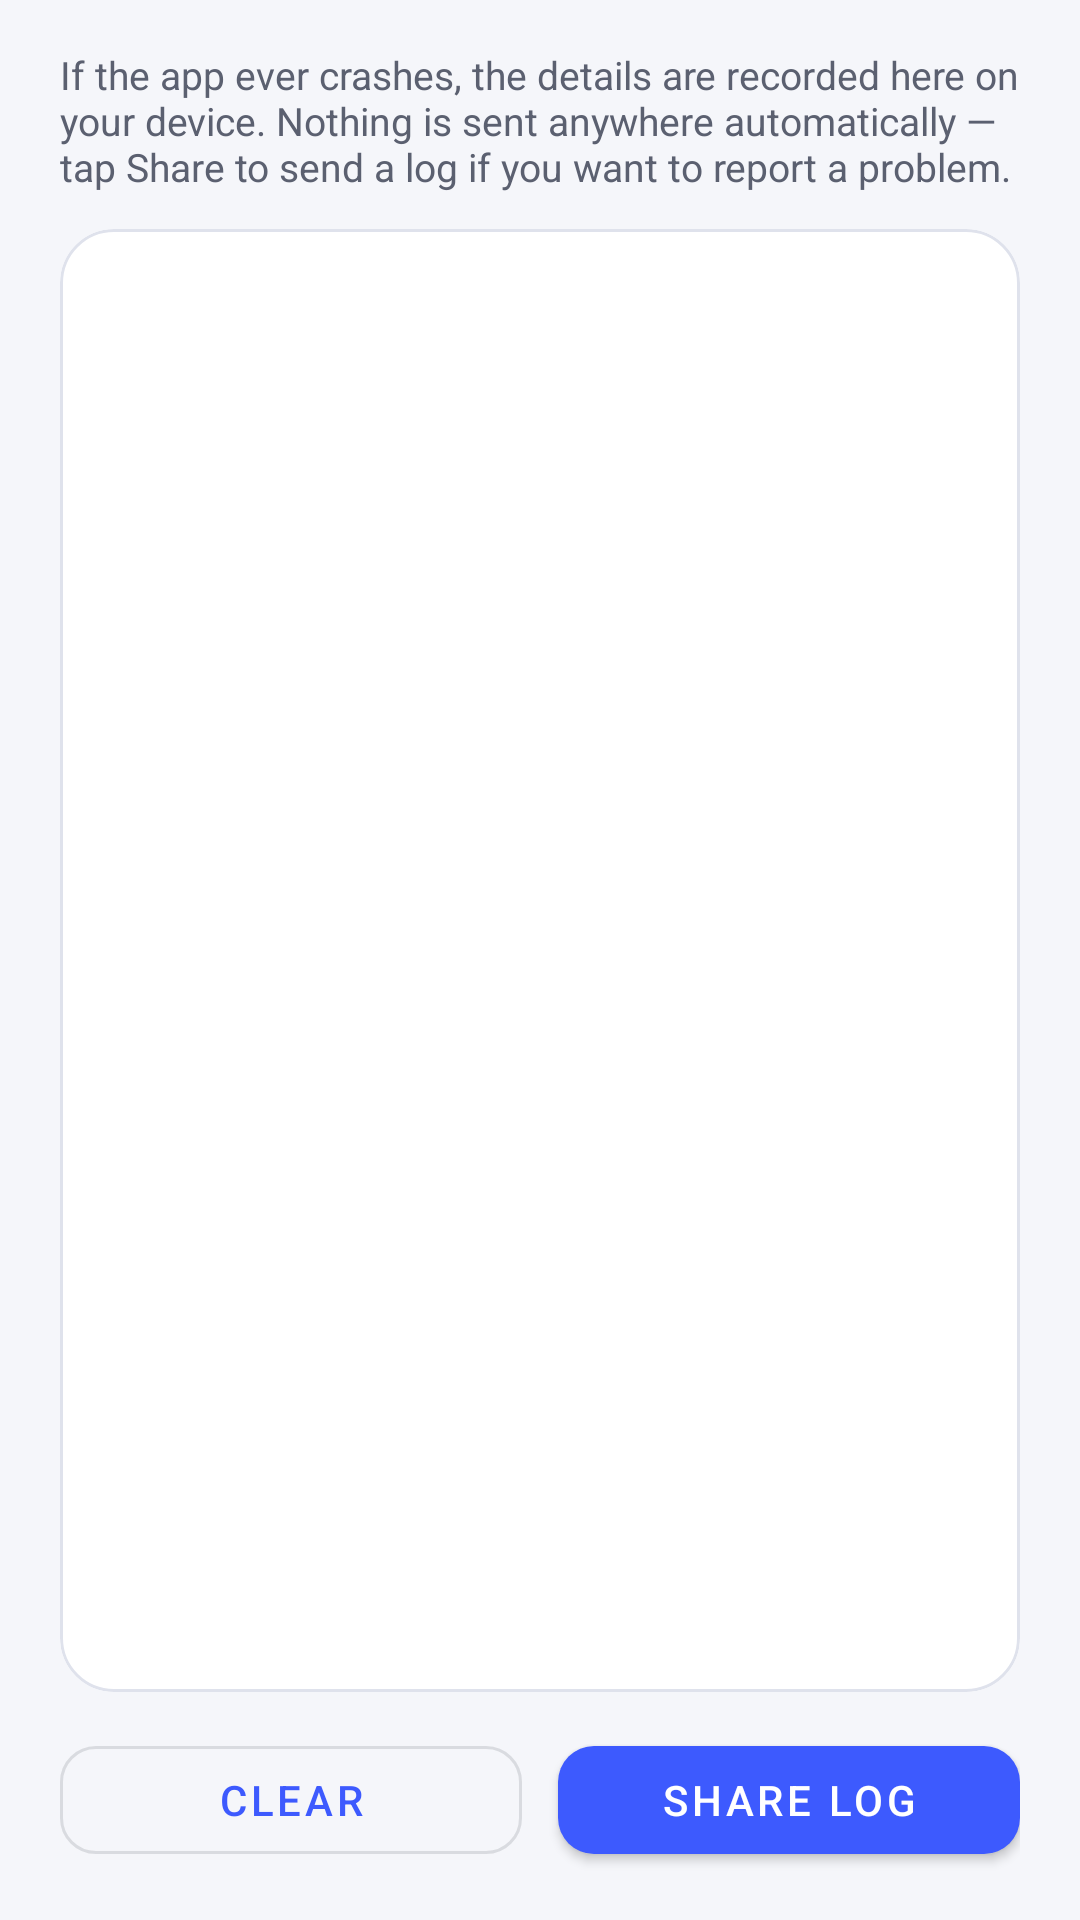

Layout XML and referenced resources for this Android screen:
<!-- AndroidManifest.xml: application theme Theme.ContentRegApp -->
<!-- res/layout/activity_logs.xml -->
<?xml version="1.0" encoding="utf-8"?>
<LinearLayout xmlns:android="http://schemas.android.com/apk/res/android"
    android:layout_width="match_parent"
    android:layout_height="match_parent"
    android:orientation="vertical"
    android:paddingHorizontal="20dp"
    android:paddingTop="16dp"
    android:paddingBottom="16dp">

    <TextView
        android:layout_width="match_parent"
        android:layout_height="wrap_content"
        android:text="@string/logs_note"
        android:textColor="?android:attr/textColorSecondary"
        android:textSize="13sp" />

    <com.google.android.material.card.MaterialCardView
        style="@style/Widget.ContentReg.Card"
        android:layout_width="match_parent"
        android:layout_height="0dp"
        android:layout_weight="1"
        android:layout_marginTop="12dp">

        <ScrollView
            android:layout_width="match_parent"
            android:layout_height="match_parent">

            <TextView
                android:id="@+id/logsText"
                android:layout_width="match_parent"
                android:layout_height="wrap_content"
                android:fontFamily="monospace"
                android:textColor="?android:attr/textColorPrimary"
                android:textIsSelectable="true"
                android:textSize="12sp" />
        </ScrollView>
    </com.google.android.material.card.MaterialCardView>

    <LinearLayout
        android:layout_width="match_parent"
        android:layout_height="wrap_content"
        android:layout_marginTop="12dp"
        android:orientation="horizontal">

        <com.google.android.material.button.MaterialButton
            android:id="@+id/clearLogsButton"
            style="@style/Widget.MaterialComponents.Button.OutlinedButton"
            android:layout_width="0dp"
            android:layout_height="wrap_content"
            android:layout_weight="1"
            android:layout_marginEnd="6dp"
            android:text="@string/logs_clear" />

        <com.google.android.material.button.MaterialButton
            android:id="@+id/shareLogsButton"
            android:layout_width="0dp"
            android:layout_height="wrap_content"
            android:layout_weight="1"
            android:layout_marginStart="6dp"
            android:text="@string/logs_share" />
    </LinearLayout>

</LinearLayout>
<!-- resources referenced by this layout -->
<resources>
  <string name="logs_clear">Clear</string>
  <string name="logs_note">If the app ever crashes, the details are recorded here on your device. Nothing is sent anywhere automatically — tap Share to send a log if you want to report a problem.</string>
  <string name="logs_share">Share log</string>
  <style name="Widget.ContentReg.Card" parent="Widget.MaterialComponents.CardView">
          <item name="cardBackgroundColor">?attr/colorSurface</item>
          <item name="cardElevation">0dp</item>
          <item name="strokeColor">@color/app_outline</item>
          <item name="strokeWidth">1dp</item>
          <item name="cardCornerRadius">18dp</item>
          <item name="contentPadding">18dp</item>
      </style>
  <style name="Theme.ContentRegApp" parent="Theme.MaterialComponents.DayNight.NoActionBar">
          <item name="colorPrimary">@color/brand_primary</item>
          <item name="colorPrimaryVariant">@color/brand_primary_dark</item>
          <item name="colorOnPrimary">@color/on_brand</item>
          <item name="colorSecondary">@color/brand_secondary</item>
          <item name="colorSecondaryVariant">@color/brand_secondary</item>
          <item name="colorOnSecondary">@color/on_secondary</item>
  
          <item name="android:colorBackground">@color/app_background</item>
          <item name="colorSurface">@color/app_surface</item>
          <item name="colorOnBackground">@color/text_primary</item>
          <item name="colorOnSurface">@color/text_primary</item>
  
          <item name="android:textColorPrimary">@color/text_primary</item>
          <item name="android:textColorSecondary">@color/text_secondary</item>
          <item name="android:windowBackground">@color/app_background</item>
  
          
          <item name="android:statusBarColor">@color/app_background</item>
          <item name="android:navigationBarColor">@color/app_background</item>
          
          <item name="android:windowLightStatusBar">@bool/light_status_bar</item>
  
          
          <item name="shapeAppearanceSmallComponent">@style/Shape.ContentReg.Small</item>
          <item name="shapeAppearanceMediumComponent">@style/Shape.ContentReg.Medium</item>
      </style>
  <color name="app_outline">#DFE2EC</color>
  <color name="brand_primary">#3D5AFE</color>
  <color name="brand_primary_dark">#2C3FC4</color>
  <color name="on_brand">#FFFFFF</color>
  <color name="brand_secondary">#00BFA5</color>
  <color name="on_secondary">#04261F</color>
  <color name="app_background">#F5F6FA</color>
  <color name="app_surface">#FFFFFF</color>
  <color name="text_primary">#171A21</color>
  <color name="text_secondary">#5B6070</color>
  <style name="Shape.ContentReg.Small" parent="ShapeAppearance.MaterialComponents.SmallComponent">
          <item name="cornerFamily">rounded</item>
          <item name="cornerSize">12dp</item>
      </style>
  <style name="Shape.ContentReg.Medium" parent="ShapeAppearance.MaterialComponents.MediumComponent">
          <item name="cornerFamily">rounded</item>
          <item name="cornerSize">18dp</item>
      </style>
</resources>
